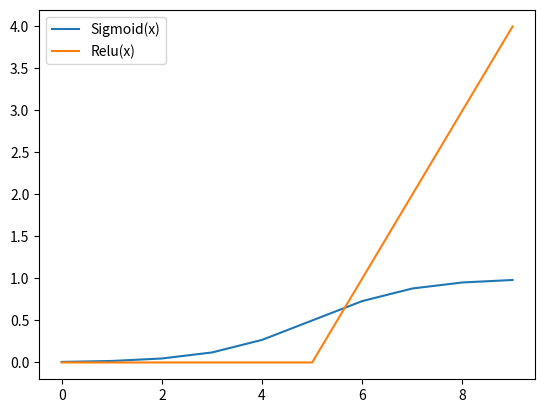

The matplotlib source for this figure:
from matplotlib import pyplot as plt
import numpy as np


def sigmoid(x): return 1 / (1 + np.exp(-x))
def relu(x): return np.maximum(0, x)


x = np.arange(-5, 5)

sigmoid, = plt.plot(sigmoid(x), label='Sigmoid(x)')
relu, = plt.plot(relu(x), label='Relu(x)')
plt.legend(handles=[sigmoid, relu])

plt.show()